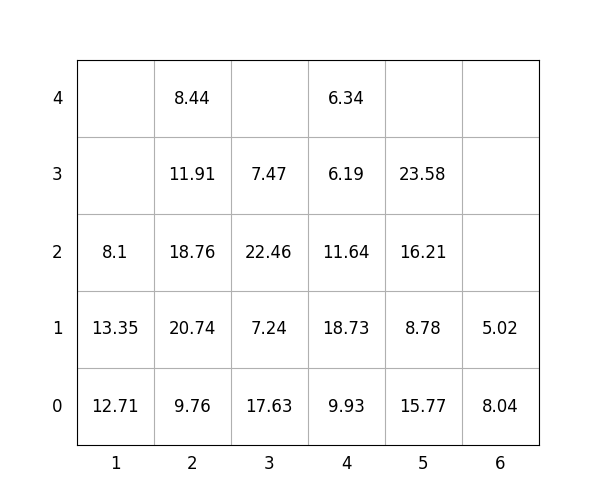

The data file committed next to this chart (first rows):
idx, loc_x, loc_y, loc_z, weight, group, score, seq, reloc, size(ft)
1, 1, 0, 0, 12.71, 2, 212.7, 0, 1.0, 20
2, 1, 0, 1, 13.35, 1, 113.3, 0, 1.0, 20
3, 5, 0, 0, 15.77, 1, 115.8, 0, 1.0, 20
4, 5, 0, 1, 8.78, 1, 108.8, 0, 1.0, 20
5, 2, 0, 0, 9.76, 2, 209.8, 0, 1.0, 20
6, 1, 0, 2, 8.1, 3, 308.1, 0, 1.0, 20
7, 4, 0, 0, 9.93, 2, 209.9, 0, 1.0, 20
8, 2, 0, 1, 20.74, 1, 120.7, 1, 1.0, 20
9, 5, 0, 2, 16.21, 3, 316.2, 2, 1.0, 20
10, 2, 0, 2, 18.76, 1, 118.8, 3, 1.0, 20
11, 3, 0, 0, 17.63, 0, 17.63, 4, 1.0, 20
12, 4, 0, 1, 18.73, 2, 218.7, 5, 1.0, 20
13, 3, 0, 1, 7.24, 0, 7.24, 6, 1.0, 20
14, 5, 0, 3, 23.58, 3, 323.6, 7, 1.0, 20
15, 4, 0, 2, 11.64, 2, 211.6, 8, 1.0, 20
16, 4, 0, 3, 6.19, 3, 306.2, 9, 1.0, 20
17, 3, 0, 2, 22.46, 1, 122.5, 10, 1.0, 20
18, 2, 0, 3, 11.91, 1, 111.9, 11, 1.0, 20
19, 2, 0, 4, 8.44, 2, 208.4, 12, 1.0, 20
20, 4, 0, 4, 6.34, 3, 306.3, 13, 1.0, 20
21, 6, 0, 0, 8.04, 0, 8.04, 14, 1.0, 20
22, 3, 0, 3, 7.47, 1, 107.5, 15, 1.0, 20
23, 6, 0, 1, 5.02, 0, 5.02, 16, 1.0, 20
